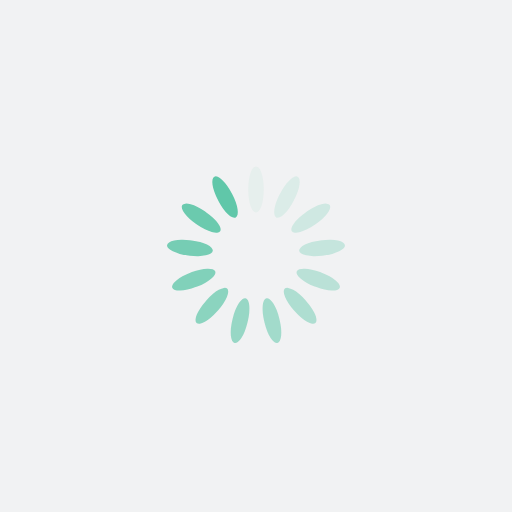
t = 0.00 s
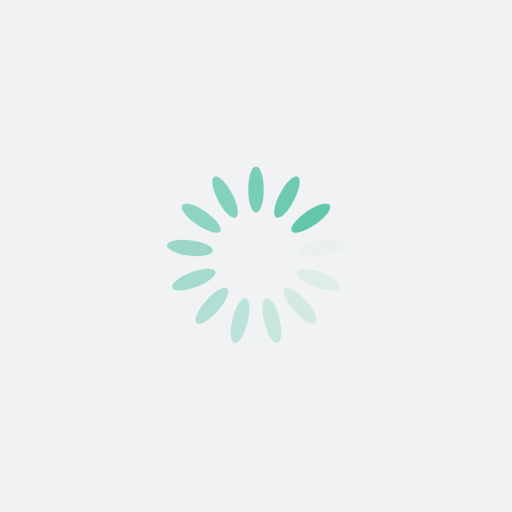
t = 1.14 s
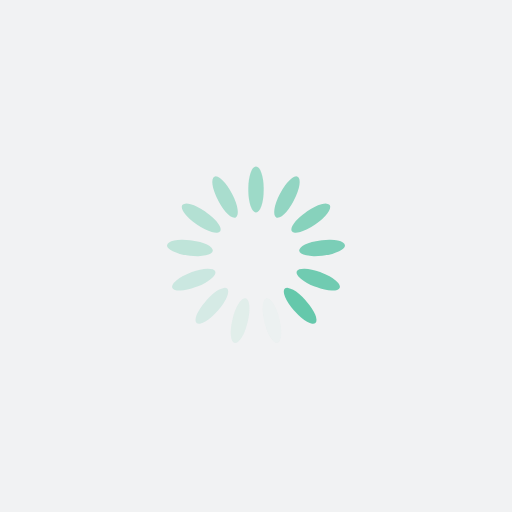
t = 2.27 s
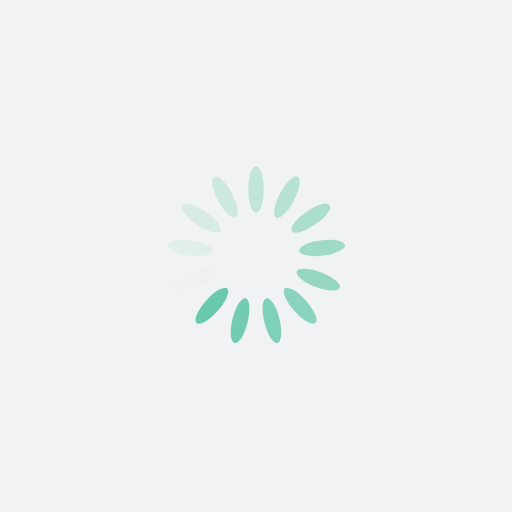
t = 3.41 s

The animated SVG that drew these frames (rendered in a browser with its animation timeline set to each time). Animation: 13 SMIL elements (animate=13); one cycle of 4.54 s, repeats indefinitely.

<?xml version="1.0" encoding="utf-8"?>
<svg xmlns="http://www.w3.org/2000/svg" xmlns:xlink="http://www.w3.org/1999/xlink" style="margin: auto; background: rgb(241, 242, 243); display: block; shape-rendering: auto;" width="194px" height="194px" viewBox="0 0 100 100" preserveAspectRatio="xMidYMid">
<g transform="rotate(0 50 50)">
  <rect x="48.5" y="32.5" rx="1.5" ry="4.32" width="3" height="9" fill="#60c7a9">
    <animate attributeName="opacity" values="1;0" keyTimes="0;1" dur="4.545454545454545s" begin="-4.195804195804195s" repeatCount="indefinite"></animate>
  </rect>
</g><g transform="rotate(27.692307692307693 50 50)">
  <rect x="48.5" y="32.5" rx="1.5" ry="4.32" width="3" height="9" fill="#60c7a9">
    <animate attributeName="opacity" values="1;0" keyTimes="0;1" dur="4.545454545454545s" begin="-3.846153846153846s" repeatCount="indefinite"></animate>
  </rect>
</g><g transform="rotate(55.38461538461539 50 50)">
  <rect x="48.5" y="32.5" rx="1.5" ry="4.32" width="3" height="9" fill="#60c7a9">
    <animate attributeName="opacity" values="1;0" keyTimes="0;1" dur="4.545454545454545s" begin="-3.4965034965034962s" repeatCount="indefinite"></animate>
  </rect>
</g><g transform="rotate(83.07692307692308 50 50)">
  <rect x="48.5" y="32.5" rx="1.5" ry="4.32" width="3" height="9" fill="#60c7a9">
    <animate attributeName="opacity" values="1;0" keyTimes="0;1" dur="4.545454545454545s" begin="-3.1468531468531467s" repeatCount="indefinite"></animate>
  </rect>
</g><g transform="rotate(110.76923076923077 50 50)">
  <rect x="48.5" y="32.5" rx="1.5" ry="4.32" width="3" height="9" fill="#60c7a9">
    <animate attributeName="opacity" values="1;0" keyTimes="0;1" dur="4.545454545454545s" begin="-2.797202797202797s" repeatCount="indefinite"></animate>
  </rect>
</g><g transform="rotate(138.46153846153845 50 50)">
  <rect x="48.5" y="32.5" rx="1.5" ry="4.32" width="3" height="9" fill="#60c7a9">
    <animate attributeName="opacity" values="1;0" keyTimes="0;1" dur="4.545454545454545s" begin="-2.4475524475524475s" repeatCount="indefinite"></animate>
  </rect>
</g><g transform="rotate(166.15384615384616 50 50)">
  <rect x="48.5" y="32.5" rx="1.5" ry="4.32" width="3" height="9" fill="#60c7a9">
    <animate attributeName="opacity" values="1;0" keyTimes="0;1" dur="4.545454545454545s" begin="-2.0979020979020975s" repeatCount="indefinite"></animate>
  </rect>
</g><g transform="rotate(193.84615384615384 50 50)">
  <rect x="48.5" y="32.5" rx="1.5" ry="4.32" width="3" height="9" fill="#60c7a9">
    <animate attributeName="opacity" values="1;0" keyTimes="0;1" dur="4.545454545454545s" begin="-1.7482517482517481s" repeatCount="indefinite"></animate>
  </rect>
</g><g transform="rotate(221.53846153846155 50 50)">
  <rect x="48.5" y="32.5" rx="1.5" ry="4.32" width="3" height="9" fill="#60c7a9">
    <animate attributeName="opacity" values="1;0" keyTimes="0;1" dur="4.545454545454545s" begin="-1.3986013986013985s" repeatCount="indefinite"></animate>
  </rect>
</g><g transform="rotate(249.23076923076923 50 50)">
  <rect x="48.5" y="32.5" rx="1.5" ry="4.32" width="3" height="9" fill="#60c7a9">
    <animate attributeName="opacity" values="1;0" keyTimes="0;1" dur="4.545454545454545s" begin="-1.0489510489510487s" repeatCount="indefinite"></animate>
  </rect>
</g><g transform="rotate(276.9230769230769 50 50)">
  <rect x="48.5" y="32.5" rx="1.5" ry="4.32" width="3" height="9" fill="#60c7a9">
    <animate attributeName="opacity" values="1;0" keyTimes="0;1" dur="4.545454545454545s" begin="-0.6993006993006993s" repeatCount="indefinite"></animate>
  </rect>
</g><g transform="rotate(304.61538461538464 50 50)">
  <rect x="48.5" y="32.5" rx="1.5" ry="4.32" width="3" height="9" fill="#60c7a9">
    <animate attributeName="opacity" values="1;0" keyTimes="0;1" dur="4.545454545454545s" begin="-0.34965034965034963s" repeatCount="indefinite"></animate>
  </rect>
</g><g transform="rotate(332.3076923076923 50 50)">
  <rect x="48.5" y="32.5" rx="1.5" ry="4.32" width="3" height="9" fill="#60c7a9">
    <animate attributeName="opacity" values="1;0" keyTimes="0;1" dur="4.545454545454545s" begin="0s" repeatCount="indefinite"></animate>
  </rect>
</g>
<!-- [ldio] generated by https://loading.io/ --></svg>
